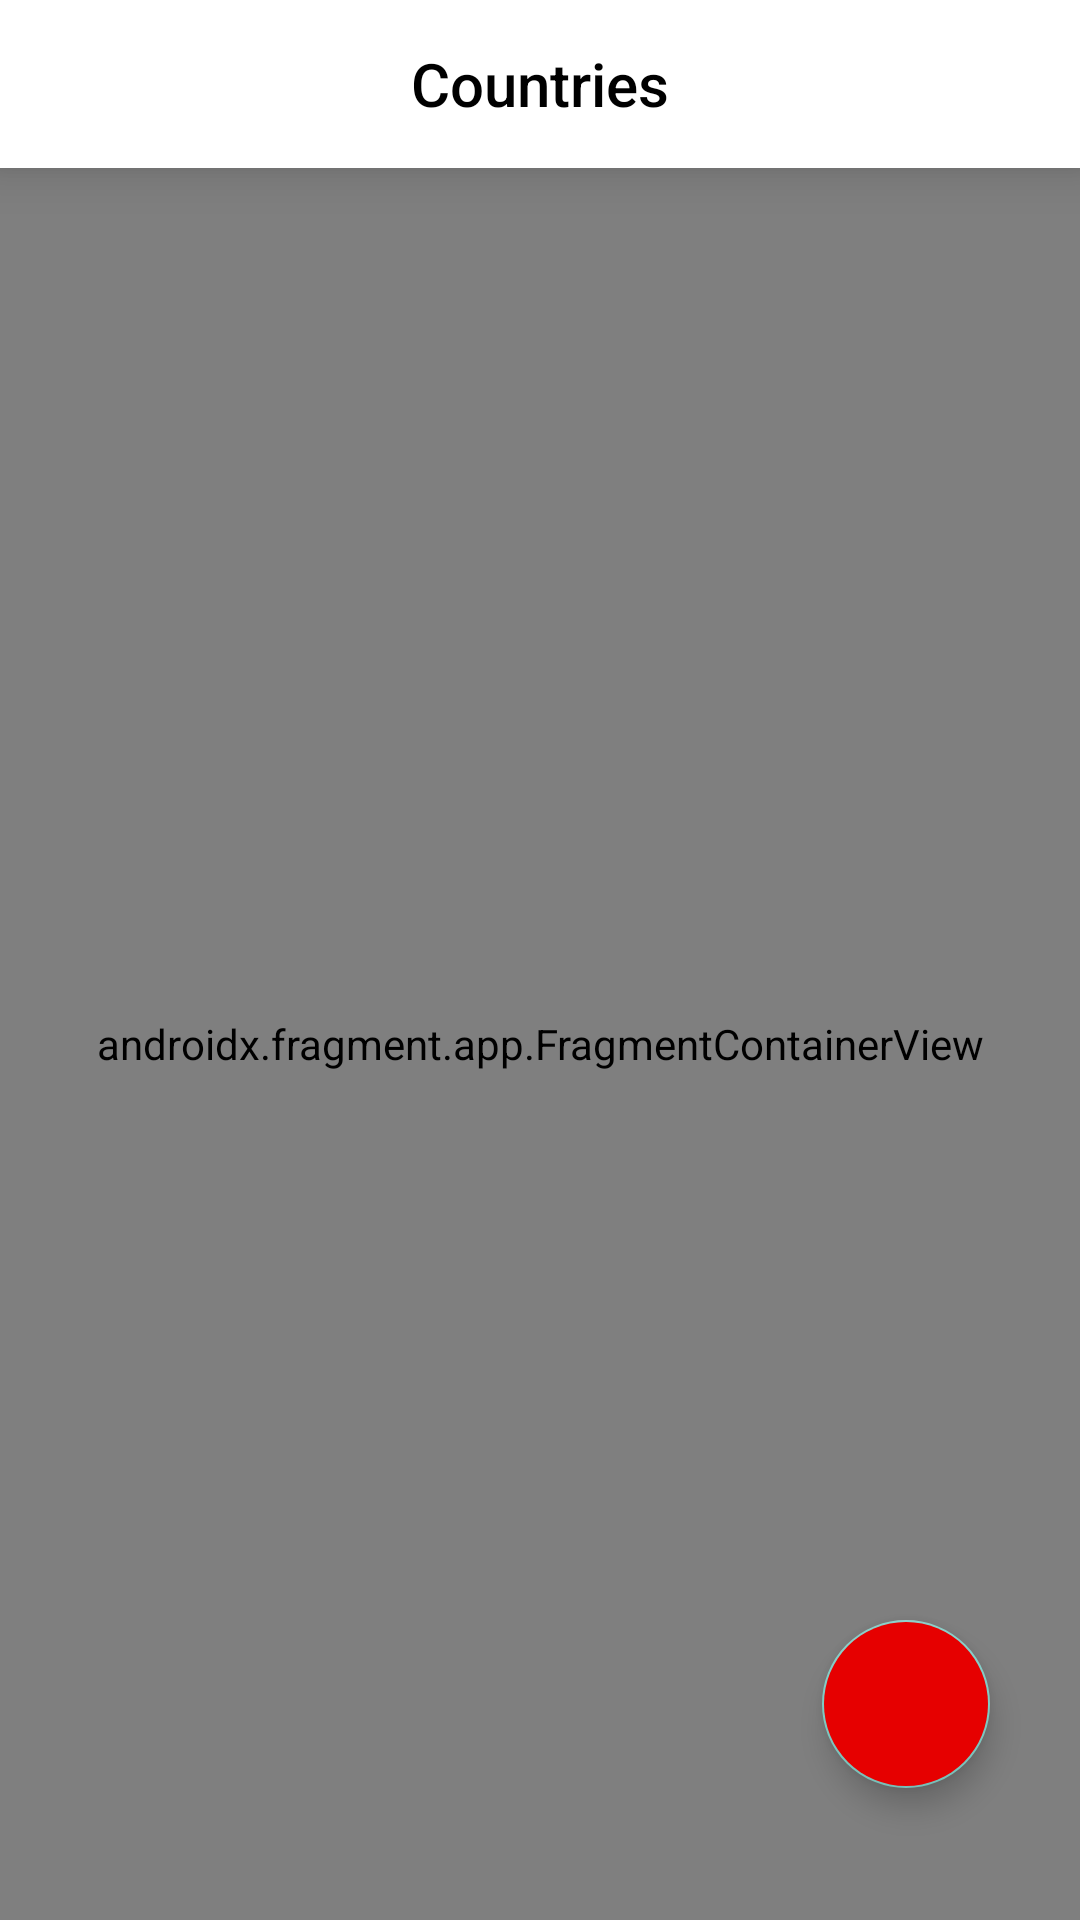

Android layout source for this screen:
<!-- AndroidManifest.xml: activity theme Theme.AppCompat.NoActionBar -->
<!-- res/layout/activity_main.xml -->
<?xml version="1.0" encoding="utf-8"?>
<androidx.constraintlayout.widget.ConstraintLayout
    xmlns:android="http://schemas.android.com/apk/res/android"
    xmlns:tools="http://schemas.android.com/tools"
    xmlns:app="http://schemas.android.com/apk/res-auto"
    android:orientation="vertical"
    android:layout_width="match_parent"
    android:layout_height="match_parent">

    <com.google.android.material.appbar.MaterialToolbar
        android:id="@+id/toolbar"
        android:layout_width="match_parent"
        android:layout_height="wrap_content"
        android:background="@color/white"
        android:elevation="10dp"
        app:navigationIconTint="#FF0000"
        app:title="@string/countries"
        app:titleCentered="true"
        android:textAlignment="center"
        app:titleTextColor="@color/black"
        app:navigationIcon="@drawable/ic_chevron_left"
        app:titleTextAppearance="@style/TextAppearance.AppCompat.Title"
        app:layout_constraintTop_toTopOf="parent"/>


<androidx.fragment.app.FragmentContainerView
    android:name="androidx.navigation.fragment.NavHostFragment"
    android:layout_width="match_parent"
    android:layout_height="0dp"
    app:layout_constraintTop_toBottomOf="@id/toolbar"
    app:layout_constraintBottom_toBottomOf="parent"
    android:id="@+id/f_container"
    app:defaultNavHost="true"
    app:navGraph="@navigation/nav_graph"
    tools:context=".ui.MainActivity"/>


    <com.google.android.material.floatingactionbutton.FloatingActionButton
        android:layout_width="wrap_content"
        android:layout_height="wrap_content"
        android:id="@+id/fa_btn"
        android:layout_marginBottom="44dp"
       android:layout_marginEnd="30dp"
        app:layout_constraintBottom_toBottomOf="parent"
        app:layout_constraintHorizontal_bias="0.19"
        app:layout_constraintEnd_toEndOf="parent"
        android:src="@drawable/ic_plus"
        android:tint="@color/white"
        android:backgroundTint="#E60000"/>

</androidx.constraintlayout.widget.ConstraintLayout>
<!-- resources referenced by this layout -->
<resources>
  <string name="countries">Countries</string>
  <!-- not gathered from this repository: default colours our renderer supplied (Android Studio template values) -->
  <color name="black">#FF000000</color>
  <color name="white">#FFFFFFFF</color>
</resources>
